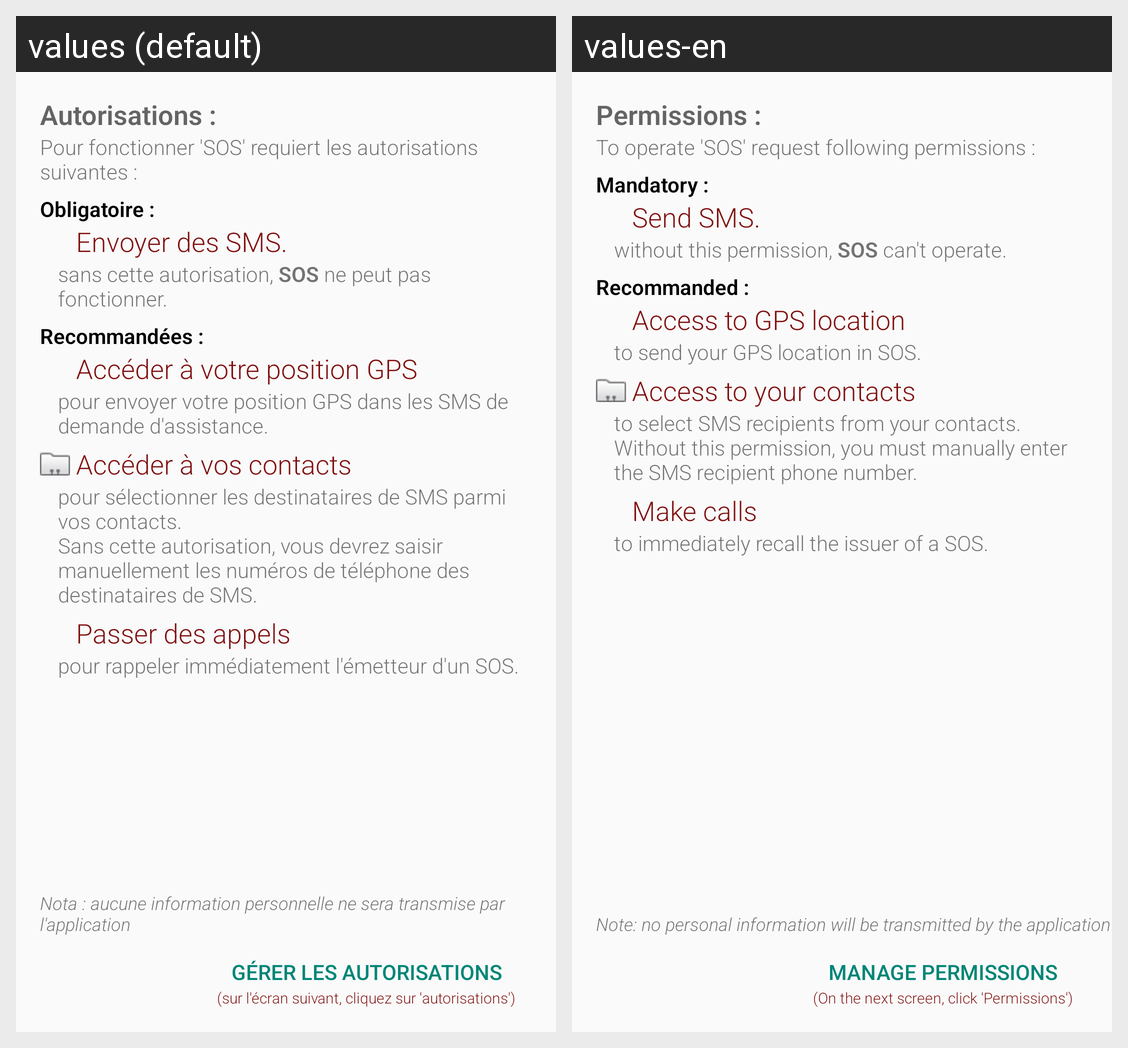

The Android screen above is rendered under two locales of the same app. Produce the string resources it draws, with the default and per-locale values.
Android screen res/layout/fragment_permissions.xml rendered under 2 locales, left to right: values (default), values-en. Device: Nexus 5 (rendered at 1080×1920; each locale shown at half size, 540×960, under a caption strip naming it); theme AppTheme.
Strings drawn on this screen, with the default value and each locale's value (text and hints the layout hard-codes, and strings that could not be matched under every locale, appear in the picture but are not listed):

permissionsTitle
  values: Autorisations :
  values-en: Permissions :

permissions
  values: Pour fonctionner 'SOS' requiert les autorisations suivantes :
  values-en: To operate 'SOS' request following permissions :

mandatory
  values: Obligatoire :
  values-en: Mandatory :

permission_SMS
  values: Envoyer des SMS.
  values-en: Send SMS.

permission_SMS_info
  values: sans cette autorisation, SOS ne peut pas fonctionner.
  values-en: without this permission, SOS can't operate.

not_mandatory
  values: Recommandées :
  values-en: Recommanded :

permission_GPS
  values: Accéder à votre position GPS
  values-en: Access to GPS location informations

permission_GPS_info
  values: pour envoyer votre position GPS dans les SMS de demande d'assistance.
  values-en: to send your GPS location in SOS.

permission_CTX
  values: Accéder à vos contacts
  values-en: Access to your contacts

permission_CTX_info
  values: pour sélectionner les destinataires de SMS parmi vos contacts. 
      Sans cette autorisation, vous devrez saisir manuellement les numéros de téléphone des destinataires de SMS.
  values-en: to select SMS recipients from your contacts. 
      Without this permission, you must manually enter the SMS recipient phone number.

permission_PHN
  values: Passer des appels
  values-en: Make calls

permission_PHN_info
  values: pour rappeler immédiatement l'émetteur d'un SOS.
  values-en: to immediately recall the issuer of a SOS.

permissionNota
  values: Nota : aucune information personnelle ne sera transmise par l'application
  values-en: Note: no personal information will be transmitted by the application

permissionButton
  values: Gérer les autorisations
  values-en: Manage permissions

permissionNotice
  values: (sur l'écran suivant, cliquez sur 'autorisations')
  values-en: (On the next screen, click 'Permissions')
